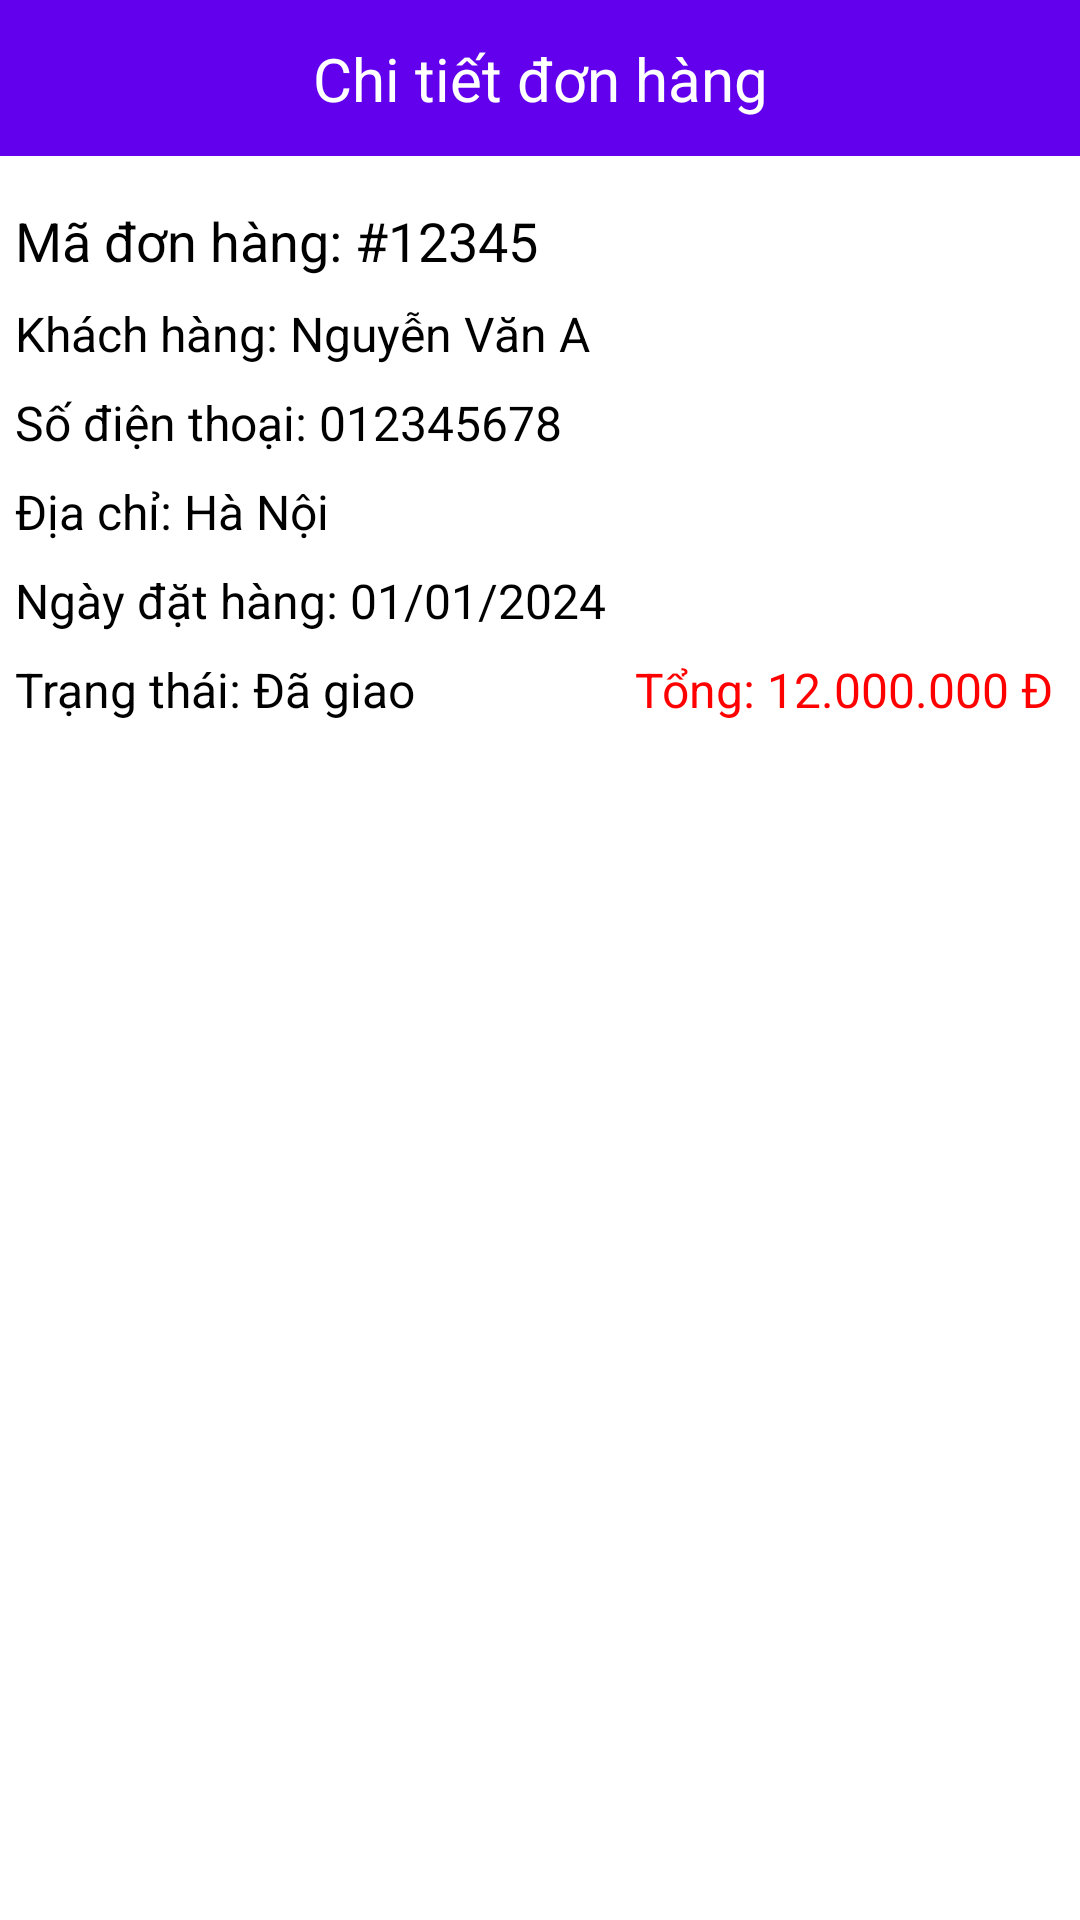

Write the Android layout XML for this screen, with the resource values it uses.
<!-- AndroidManifest.xml: application theme Theme.OnlineShop -->
<!-- res/layout/order_detail.xml -->
<LinearLayout xmlns:android="http://schemas.android.com/apk/res/android"
    xmlns:app="http://schemas.android.com/apk/res-auto"
    android:layout_width="match_parent"
    android:layout_height="match_parent"
    android:orientation="vertical">

    <LinearLayout
        android:layout_width="match_parent"
        android:layout_height="52dp"
        android:orientation="horizontal">

        <androidx.constraintlayout.widget.ConstraintLayout
            android:layout_width="match_parent"
            android:layout_height="match_parent"
            android:background="#6200ED">

            <ImageView
                android:id="@+id/imageView8"
                android:layout_width="wrap_content"
                android:layout_height="wrap_content"
                android:layout_marginStart="10dp"
                app:layout_constraintBottom_toBottomOf="parent"
                app:layout_constraintStart_toStartOf="parent"
                app:layout_constraintTop_toTopOf="parent"
                app:layout_constraintVertical_bias="0.5"
                app:srcCompat="@drawable/arrow" />

            <TextView
                android:id="@+id/textView9"
                android:layout_width="wrap_content"
                android:layout_height="wrap_content"
                android:text="Chi tiết đơn hàng"
                android:textColor="#FFFFFF"
                android:textSize="20sp"
                app:layout_constraintBottom_toBottomOf="parent"
                app:layout_constraintEnd_toEndOf="parent"
                app:layout_constraintHorizontal_bias="0.5"
                app:layout_constraintStart_toStartOf="parent"
                app:layout_constraintTop_toTopOf="parent"
                app:layout_constraintVertical_bias="0.5" />
        </androidx.constraintlayout.widget.ConstraintLayout>
    </LinearLayout>


    <TextView
        android:id="@+id/orderId"
        android:layout_width="wrap_content"
        android:layout_height="wrap_content"
        android:layout_marginTop="16dp"
        android:text="Mã đơn hàng: #12345"
        android:textColor="#000000"
        android:textSize="18sp"
        android:layout_marginLeft="5dp"/>


    <TextView
        android:id="@+id/name"
        android:layout_width="wrap_content"
        android:layout_height="wrap_content"
        android:layout_marginTop="8dp"
        android:text="Khách hàng: Nguyễn Văn A"
        android:textColor="#000000"
        android:textSize="16sp"
        android:layout_marginLeft="5dp"/>


    <TextView
        android:id="@+id/phone"
        android:layout_width="match_parent"
        android:layout_height="wrap_content"
        android:text="Số điện thoại: 012345678"
        android:layout_marginTop="8dp"
        android:textColor="#000000"
        android:textSize="16sp"
        android:layout_marginLeft="5dp"/>

    <TextView
        android:id="@+id/address"
        android:layout_width="match_parent"
        android:layout_height="wrap_content"
        android:text="Địa chỉ: Hà Nội"
        android:textColor="#000000"
        android:textSize="16sp"
        android:layout_marginTop="8dp"
        android:layout_marginLeft="5dp"/>

    <TextView
        android:id="@+id/orderDate"
        android:layout_width="wrap_content"
        android:layout_height="wrap_content"
        android:layout_marginTop="8dp"
        android:text="Ngày đặt hàng: 01/01/2024"
        android:textColor="#000000"
        android:textSize="16sp"
        android:layout_marginLeft="5dp"/>

    <LinearLayout
        android:layout_width="match_parent"
        android:layout_height="wrap_content"
        android:layout_marginLeft="5dp"
        android:layout_marginTop="8dp"
        android:orientation="horizontal">

        <TextView
            android:id="@+id/orderStatus"
            android:layout_width="249dp"
            android:layout_height="match_parent"
            android:layout_weight="1"
            android:text="Trạng thái: Đã giao"
            android:textColor="#000000"
            android:textSize="16sp" />

        <ImageView
            android:id="@+id/imageView2"
            android:layout_width="54dp"
            android:layout_height="21dp"
            android:layout_weight="1"
            app:srcCompat="@android:drawable/ic_menu_edit" />

        <TextView
            android:id="@+id/textView10"
            android:layout_width="206dp"
            android:layout_height="wrap_content"
            android:layout_weight="1"
            android:text="Tổng: 12.000.000 Đ"
            android:textAlignment="textEnd"
            android:textColor="#FF0000"
            android:textSize="16sp"
            android:layout_marginRight="10dp"/>


    </LinearLayout>
    
    <androidx.recyclerview.widget.RecyclerView
        android:id="@+id/productsRecyclerView"
        android:layout_width="match_parent"
        android:layout_height="551dp"
        android:layout_marginTop="16dp" />
</LinearLayout>
<!-- resources referenced by this layout -->
<resources>

</resources>
